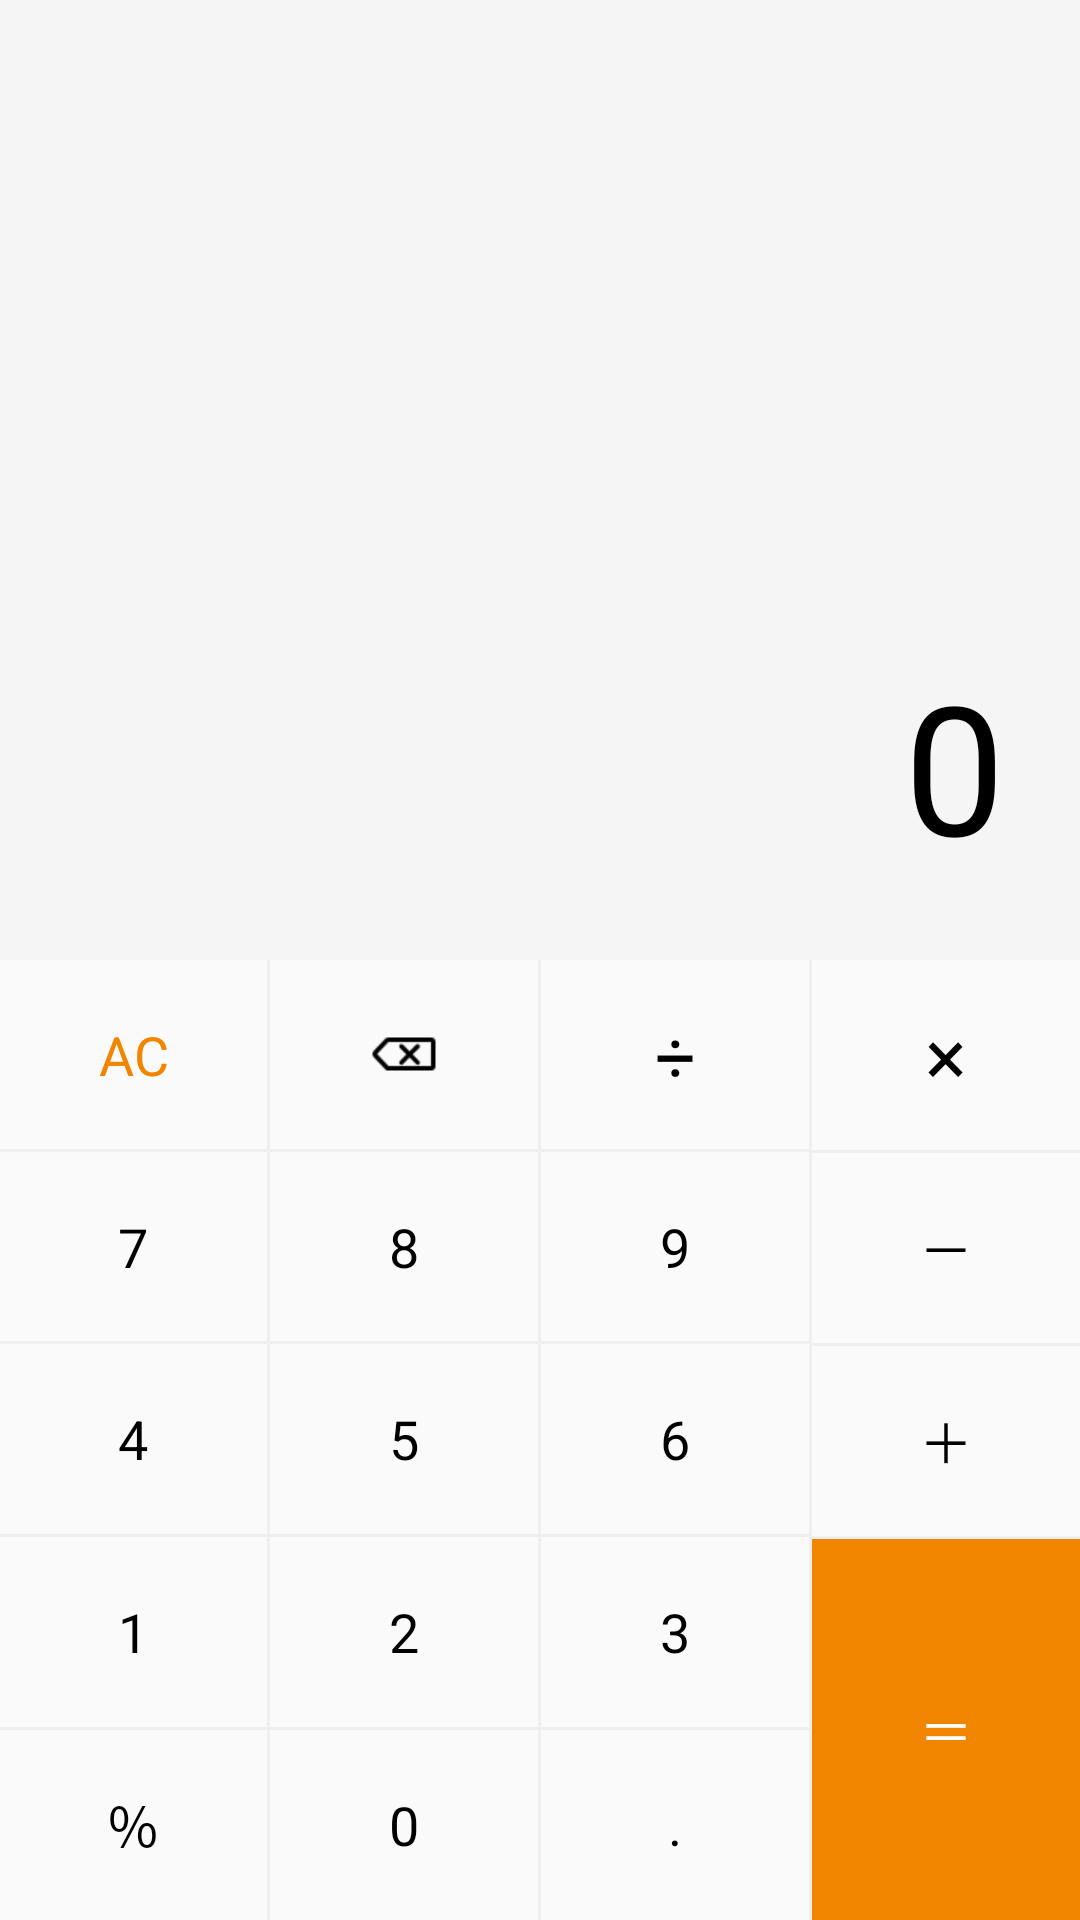

Android layout source for this screen:
<!-- AndroidManifest.xml: application theme Theme.AppCompat.Light.NoActionBar -->
<!-- res/layout/fragment_general.xml -->
<?xml version="1.0" encoding="utf-8"?>
<LinearLayout xmlns:android="http://schemas.android.com/apk/res/android"
    xmlns:app="http://schemas.android.com/apk/res-auto"
    android:layout_width="match_parent"
    android:layout_height="match_parent"
    android:orientation="vertical">

    <RelativeLayout
        android:id="@+id/rl_screen"
        android:layout_width="match_parent"
        android:layout_height="0dp"
        android:layout_weight="1"
        android:background="@color/white_96">

        <TextView
            android:id="@+id/tv_num"
            android:layout_width="wrap_content"
            android:layout_height="wrap_content"
            android:layout_alignParentBottom="true"
            android:layout_alignParentEnd="true"
            android:gravity="center"
            android:text="0"
            android:textSize="60sp"
            android:textColor="@color/black"
            android:padding="25dp"
            />
    </RelativeLayout>

    <LinearLayout
        android:id="@+id/ll_keyboard"
        android:layout_width="match_parent"
        android:layout_height="0dp"
        android:layout_weight="1"
        android:orientation="horizontal">

        <LinearLayout
            android:id="@+id/ll_column1"
            android:layout_width="0dp"
            android:layout_height="match_parent"
            android:layout_weight="1"
            android:orientation="vertical">

            <TextView
                android:id="@+id/btn_AC"
                android:layout_width="match_parent"
                android:layout_height="0dp"
                android:layout_weight="1"
                android:gravity="center"
                android:text="AC"
                android:textSize="18sp"
                android:textColor="@color/orange"/>

            <View
                android:layout_height="1dp"
                style="@style/divide.horizontal"/>

            <TextView
                android:id="@+id/btn_7"
                android:layout_width="match_parent"
                android:layout_height="0dp"
                android:layout_weight="1"
                android:gravity="center"
                android:text="7"
                android:textSize="18sp"
                android:textColor="@color/black"/>

            <View
                android:layout_height="1dp"
                style="@style/divide.horizontal"/>

            <TextView
                android:id="@+id/btn_4"
                android:layout_width="match_parent"
                android:layout_height="0dp"
                android:layout_weight="1"
                android:gravity="center"
                android:text="4"
                android:textSize="18sp"
                android:textColor="@color/black"/>

            <View
                android:layout_height="1dp"
                style="@style/divide.horizontal"/>

            <TextView
                android:id="@+id/btn_1"
                android:layout_width="match_parent"
                android:layout_height="0dp"
                android:layout_weight="1"
                android:gravity="center"
                android:text="1"
                android:textSize="18sp"
                android:textColor="@color/black"/>

            <View
                android:layout_height="1dp"
                style="@style/divide.horizontal"/>

            <TextView
                android:id="@+id/btn_percent"
                android:layout_width="match_parent"
                android:layout_height="0dp"
                android:layout_weight="1"
                android:gravity="center"
                android:text="％"
                android:textSize="18sp"
                android:textColor="@color/black"/>
        </LinearLayout>

        <View
            android:layout_width="1dp"
            style="@style/divide.vertical"/>

        <LinearLayout
            android:id="@+id/ll_column2"
            android:layout_width="0dp"
            android:layout_height="match_parent"
            android:layout_weight="1"
            android:orientation="vertical">

            <RelativeLayout
                android:id="@+id/btn_del"
                android:layout_width="match_parent"
                android:layout_height="0dp"
                android:layout_weight="1"
                android:gravity="center">
                <ImageView
                    android:layout_width="wrap_content"
                    android:layout_height="wrap_content"
                    android:background="@mipmap/btn_delete"
                    android:layout_centerInParent="true"/>
            </RelativeLayout>

            <View
                android:layout_height="1dp"
                style="@style/divide.horizontal"/>

            <TextView
                android:id="@+id/btn_8"
                android:layout_width="match_parent"
                android:layout_height="0dp"
                android:layout_weight="1"
                android:gravity="center"
                android:text="8"
                android:textSize="18sp"
                android:textColor="@color/black"/>

            <View
                android:layout_height="1dp"
                style="@style/divide.horizontal"/>

            <TextView
                android:id="@+id/btn_5"
                android:layout_width="match_parent"
                android:layout_height="0dp"
                android:layout_weight="1"
                android:gravity="center"
                android:text="5"
                android:textSize="18sp"
                android:textColor="@color/black"/>

            <View
                android:layout_height="1dp"
                style="@style/divide.horizontal"/>

            <TextView
                android:id="@+id/btn_2"
                android:layout_width="match_parent"
                android:layout_height="0dp"
                android:layout_weight="1"
                android:gravity="center"
                android:text="2"
                android:textSize="18sp"
                android:textColor="@color/black"/>

            <View
                android:layout_height="1dp"
                style="@style/divide.horizontal"/>

            <TextView
                android:id="@+id/btn_0"
                android:layout_width="match_parent"
                android:layout_height="0dp"
                android:layout_weight="1"
                android:gravity="center"
                android:text="0"
                android:textSize="18sp"
                android:textColor="@color/black"/>
        </LinearLayout>

        <View
            android:layout_width="1dp"
            style="@style/divide.vertical"/>

        <LinearLayout
            android:id="@+id/ll_column3"
            android:layout_width="0dp"
            android:layout_height="match_parent"
            android:layout_weight="1"
            android:orientation="vertical">

            <TextView
                android:id="@+id/btn_divide"
                android:layout_width="match_parent"
                android:layout_height="0dp"
                android:layout_weight="1"
                android:gravity="center"
                android:text="÷"
                android:textSize="24sp"
                android:textColor="@color/black"/>

            <View
                android:layout_height="1dp"
                style="@style/divide.horizontal"/>

            <TextView
                android:id="@+id/btn_9"
                android:layout_width="match_parent"
                android:layout_height="0dp"
                android:layout_weight="1"
                android:gravity="center"
                android:text="9"
                android:textSize="18sp"
                android:textColor="@color/black"/>

            <View
                android:layout_height="1dp"
                style="@style/divide.horizontal"/>

            <TextView
                android:id="@+id/btn_6"
                android:layout_width="match_parent"
                android:layout_height="0dp"
                android:layout_weight="1"
                android:gravity="center"
                android:text="6"
                android:textSize="18sp"
                android:textColor="@color/black"/>

            <View
                android:layout_height="1dp"
                style="@style/divide.horizontal"/>

            <TextView
                android:id="@+id/btn_3"
                android:layout_width="match_parent"
                android:layout_height="0dp"
                android:layout_weight="1"
                android:gravity="center"
                android:text="3"
                android:textSize="18sp"
                android:textColor="@color/black"/>

            <View
                android:layout_height="1dp"
                style="@style/divide.horizontal"/>

            <TextView
                android:id="@+id/btn_point"
                android:layout_width="match_parent"
                android:layout_height="0dp"
                android:layout_weight="1"
                android:gravity="center"
                android:text="."
                android:textSize="18sp"
                android:textColor="@color/black"/>
        </LinearLayout>

        <View
            android:layout_width="1dp"
            style="@style/divide.vertical"/>

        <LinearLayout
            android:id="@+id/ll_column4"
            android:layout_width="0dp"
            android:layout_height="match_parent"
            android:layout_weight="1"
            android:orientation="vertical">

            <TextView
                android:id="@+id/btn_multiply"
                android:layout_width="match_parent"
                android:layout_height="0dp"
                android:layout_weight="1"
                android:gravity="center"
                android:text="×"
                android:textSize="26sp"
                android:textColor="@color/black"/>

            <View
                android:layout_height="1dp"
                style="@style/divide.horizontal"/>

            <TextView
                android:id="@+id/btn_subtract"
                android:layout_width="match_parent"
                android:layout_height="0dp"
                android:layout_weight="1"
                android:gravity="center"
                android:text="－"
                android:textSize="18sp"
                android:textColor="@color/black"/>

            <View
                android:layout_height="1dp"
                style="@style/divide.horizontal"/>

            <TextView
                android:id="@+id/btn_add"
                android:layout_width="match_parent"
                android:layout_height="0dp"
                android:layout_weight="1"
                android:gravity="center"
                android:text="＋"
                android:textSize="18sp"
                android:textColor="@color/black"/>

            <View
                android:layout_height="1dp"
                style="@style/divide.horizontal"/>

            <TextView
                android:id="@+id/btn_equal"
                android:layout_width="match_parent"
                android:layout_height="0dp"
                android:layout_weight="2"
                android:gravity="center"
                android:background="@color/orange"
                android:text="＝"
                android:textSize="18sp"
                android:textColor="@color/white"/>
        </LinearLayout>
    </LinearLayout>
</LinearLayout>
<!-- resources referenced by this layout -->
<resources>
  <color name="black">#000000</color>
  <color name="orange">#F28500</color>
  <color name="white">#FFFFFF</color>
  <color name="white_96">#F5F5F5</color>
  <!-- mipmap btn_delete: png bitmap (mipmap-xhdpi, 782 bytes) -->
  <style name="divide.horizontal">
          <item name="android:layout_width">match_parent</item>
          <item name="android:layout_height">0.5dp</item>
          <item name="android:background">@color/divide</item>
      </style>
  <style name="divide.vertical">
          <item name="android:layout_width">0.5dp</item>
          <item name="android:layout_height">match_parent</item>
          <item name="android:background">@color/divide</item>
      </style>
  <color name="divide">#0E2F464F</color>
</resources>
